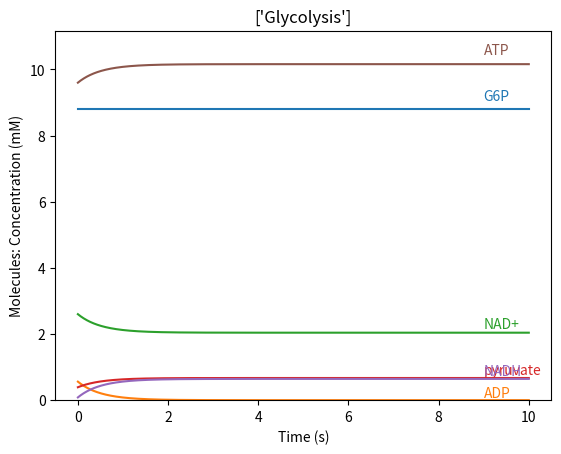

Generate this figure with matplotlib:
# BSD 3-Clause License
# © 2022, The University of Texas Southwestern Medical Center. All rights reserved.
# [redacted]

import sys
from datetime import datetime
import numpy as np
import math
import matplotlib.pyplot as plt


class Reaction:
    def __init__(self):
        self.ReactionName = ""
        self.Input = dict()
        self.Output = dict()
        self.Stoich = dict()

    def Specification(self, Molecules):
        return {}

# reaction NAD+Synthesis(nicotinamide + PRPP + 2 ATP -> NAD+)
class NADPlusSynthesis(Reaction):
    def __init__(self):
        super().__init__()
        self.Input = {"nicotinamide": 1, "PRPP": 1, "ATP": 2}
        self.Output = {"NAD+": 1}

    def Specification(self, Molecules):
        return {}

# reaction NADP+Synthesis(NAD+ + ATP -> NADP+ + ADP)
class NADPPlusSynthesis(Reaction):
    def __init__(self):
        super().__init__()
        self.Input = {"NAD+": 1, "ATP": 1}
        self.Output = {"NADP+": 1, "ADP": 1}

    def Specification(self, Molecules):
        return {}

# reaction CoASynthesis(pantothenate + cysteine + 3 ATP + CTP + CO2 -> CoA + ADP + CMP + 3 PPi)
class CoASynthesis(Reaction):
    def __init__(self):
        super().__init__()
        self.Input = {"pantothenate": 1, "cysteine": 1, "ATP": 3, "CTP": 1, "CO2": 1}
        self.Output = {"CoA": 1, "ADP": 1, "CMP": 1, "PPi": 3}

    def Specification(self, Molecules):
        return {}

"""
reaction Glycolysis(G6P + 2 ADP + 2 NAD+ -> 2 pyruvate + 2 NADH + 2 ATP)
specification
{
    float cg = 0.019M;
    ATP'  = (ADP / ATP) * cg;
    ADP'  = - ATP';
    NADH' = ATP';
    NAD' = - NADH';
    G6P'  = - ATP' / 2;
    pyruvate' = G6P' * 2;
}

G6P[:] = 8.8mM;
ATP = 9.6mM;
ADP = 0.56mM;
NADH = 83uM;
NAD = 2.6mM;
pyruvate = 0.39mM;
"""
class Glycolysis(Reaction):
    def __init__(self):
        super().__init__()
        self.ReactionName = 'Glycolysis'
        self.Input = {"G6P": 1, "ADP": 2, "NAD+": 2}
        self.Output = {"pyruvate": 1, "NADH": 2, "ATP": 2}

    def Specification(self, Molecules):
        c = 0.019
        ATP = Molecules["ATP"]
        ADP = Molecules["ADP"]
        dATP = (ADP / ATP) * c
        # dATP = (abs(ADP - 0.00056) / ATP) * c   # For homeostasis of ADP level
        # dATP = (ADP * abs(ATP - 0.0096) / ATP) * c   # For homeostasis of ATP level
        # dATP = ((ADP / ATP) - (0.00056 / 0.0096)) * ATP * c   # For homeostasis of ADP to ATP ratio
        return "ATP", dATP

class ATPConsumption(Reaction):
    def __init__(self):
        super().__init__()
        self.Input = {"ATP": 1}
        self.Output = {"ADP": 1}

    def Specification(self, Molecules):
        # Cell Division ATP consumption: 4.35E-03
        c = 4.35E-03
        # c = 4.35E-05
        dATP = -c
        return "ATP", dATP

# For Debugging
class ADPConsumption(Reaction):
    def __init__(self):
        super().__init__()
        self.Input = {"ADP": 1}
        self.Output = {"ATP": 1}

    def Specification(self, Molecules):
        c = 4.35E-03
        dADP = -c
        return "ADP", dADP


class Simulator():
    def __init__(self):
        self.Reactions = []
        self.Dataset = {}

        self.PermanentMolecules = {
            "G6P"      : 8.8  * 1e-3,
            }

        self.Molecules = dict()

        self.KnownMolConc = {
            "G6P": 8.8 * 1e-3,
            "ATP": 9.6 * 1e-3,
            "ADP": 0.56 * 1e-3,
            "NADH": 83 * 1e-6,
            "NAD+": 2.6 * 1e-3,
            "pyruvate": 0.39 * 1e-3,
        }

        # Metabolite concentrations, fluxes and free energies imply efficient enzyme usage
        # [redacted]
        # Nature Chemical Biology volume 12, pages482–489 (2016)
        # https://www.nature.com/articles/nchembio.2077#Sec21

        self.InitialConditions = {}

        self.Plot = False

    def Initialize(self):
        self.InitializeStoich()
        self.InitializeMolecules()
        if self.Plot:
            self.InitializeDataset()

    def InitializeStoich(self):
        for Reaction in self.Reactions:
            for Mol, Coeff in Reaction.Input.items():
                Reaction.Stoich[Mol] = -Coeff
            for Mol, Coeff in Reaction.Output.items():
                Reaction.Stoich[Mol] = Coeff

    def GetKnownMolConc(self, Molecule):
        if Molecule in self.KnownMolConc:
            return self.KnownMolConc[Molecule]
        else:
            return 0.0

    def GetReactionNames(self):
        ReactionNames = []
        for Reaction in self.Reactions:
            ReactionNames.append(Reaction.ReactionName)
        return str(ReactionNames)

    def InitializeMolecules(self):
        for Reaction in self.Reactions:
            for Molecule, Coeff in Reaction.Stoich.items():
                if Molecule not in self.Molecules:
                    self.Molecules[Molecule] = self.GetKnownMolConc(Molecule)
        self.InitialConditions = self.Molecules.copy()

    def AddReaction(self, Reaction):
        self.Reactions.append(Reaction)

    def AdjustRefdCon(self, Reaction, RefMol, RefdConc):
        ''' Compare dConc of reference molecule to input concentrations and adjust reference dConc '''
        RefCoeff = Reaction.Stoich[RefMol]
        UnitdConc = RefdConc / RefCoeff

        Out = 0
        for Mol, Coeff in Reaction.Input.items():
            AdjustedConc = self.Molecules[Mol] / Coeff
            Out = min(AdjustedConc, UnitdConc)

        return Out * RefCoeff

    def DeterminedConc(self, Reaction, RefMol, RefdConc):
        UnitdConc = RefdConc / Reaction.Stoich[RefMol]
        dConc = dict()
        for Mol, Coeff in Reaction.Stoich.items():
            dConc[Mol] = UnitdConc * Coeff
        return dConc

    def RunReaction(self, Reaction):
        RefMol, RefdConc = Reaction.Specification(self.Molecules)
        RefdConc = self.AdjustRefdCon(Reaction, RefMol, RefdConc)
        return self.DeterminedConc(Reaction, RefMol, RefdConc)

    def UpdateMolecules(self, dMolecules, DeltaTime):
        for dMolecule, dConc in dMolecules.items():
            assert dMolecule in self.Molecules
            dConc = dConc * DeltaTime            
            assert dConc + self.Molecules[dMolecule] >= 0.0, '{} \t| Conc:{}, \t dConc:{}'.format(dMolecule, self.Conc2Str(self.Molecules[dMolecule]), self.Conc2Str(dConc))
            self.Molecules[dMolecule] += dConc

    def Adjust(self):
        for Molecule, Conc in self.PermanentMolecules.items():
            assert Molecule in self.Molecules
            self.Molecules[Molecule] = Conc

    def InitializeDataset(self):
        for Molecule, Conc in self.Molecules.items():
            self.Dataset[Molecule] = [Conc]

    def AddToDataset(self):
        for Molecule, Conc in self.Molecules.items():
            self.Dataset[Molecule].append(Conc)

    def Conc2Str(self, Conc):
        AbsConc = abs(Conc)
        if AbsConc >= 1e-1:
            Str = "{:.3f}  M".format(Conc)
        elif AbsConc >= 1e-4:
            Str = "{:.3f} mM".format(Conc * 1e3)
        elif AbsConc >= 1e-7:
            Str = "{:.3f} uM".format(Conc * 1e6)
        elif AbsConc >= 1e-10:
            Str = "{:.3f} nM".format(Conc * 1e9)
        else:
            Str = "{:.3f} pM".format(Conc * 1e12)
        return Str

    def Info(self):
        for Molecule, Conc in self.Molecules.items():
            ConStr = self.Conc2Str(Conc)
            print("{:<16}: {:>10}".format(Molecule, ConStr))

    def Summary(self):
        print("{:<16} {:>10} {:>10} {:>10} {:<10}".format("", "Initial", "Final", "dConc", "(Permanent)"))
        for Molecule, Conc in self.Molecules.items():
            dConc = Conc - self.InitialConditions[Molecule]

            InitConc = self.Conc2Str(self.InitialConditions[Molecule])
            FinalConc = self.Conc2Str(Conc)
            FinaldConc = self.Conc2Str(dConc)

            print("{:16} {:>10} {:>10} {:>10} {}".format(Molecule, InitConc, FinalConc, FinaldConc, "*" if Molecule in self.PermanentMolecules else ""))

    def Simulate(self, TotalTime = 10, DeltaTime = 0.01,):
        print("-- Initial Conditions --")
        self.Info()

        Iter = 0
        while Iter < TotalTime / DeltaTime:
            # # Debug
            # if Iter == 220:
            #     print("\n")
            #     print("Debugging:", Iter)

            for Reaction in self.Reactions:
                dMolecules = self.RunReaction(Reaction)
                self.UpdateMolecules(dMolecules, DeltaTime)

            self.Adjust()

            if self.Plot:
                self.AddToDataset()

            Iter += 1
            print("\n")
            print("-- Iteration {} --".format(Iter))

            self.Info()

        print("\n")
        print("-- Summary --")
        self.Summary()

        if Sim.Plot:
            Datasets = {self.GetReactionNames(): self.Dataset}

            Plot = FPlotter()
            Plot.PlotDatasets(Datasets, DeltaTime=DeltaTime)

class FPlotter:
    def __init__(self):
        self.Filter_Inclusion = None
        self.Filter_Exclusion = None

    def ResetFilters(self):
        self.Filter_Inclusion = None
        self.Filter_Exclusion = None

    def SetFilters(self, InclusionList, ExclusionList):
        self.ResetFilters()
        self.SetFilter_Inclusion(InclusionList)
        self.SetFilter_Exclusion(ExclusionList)

    def SetFilter_Inclusion(self, List):
        self.Filter_Inclusion = List

    def SetFilter_Exclusion(self, List):
        self.Filter_Exclusion = List

    def CheckToIncludeOrExclude(self, Key_Data):
        if self.Filter_Inclusion or self.Filter_Exclusion:
            if self.Filter_Inclusion:
                if (Key_Data in self.Filter_Inclusion) or (Key_Data[1:] in self.Filter_Inclusion):
                    return True
                else:
                    return False
            else:
                if (Key_Data in self.Filter_Exclusion) or (Key_Data[1:] in self.Filter_Exclusion):
                    return False
                else:
                    return True
        else:
            return True

    def FilterDatasets(self, Datasets):
        Datasets_Filtered = dict()
        for Key_Dataset, Dataset in Datasets.items():
            Dataset_Filtered = dict()
            for Key_Data, Data in Dataset.items():
                if self.CheckToIncludeOrExclude(Key_Data):
                    Dataset_Filtered[Key_Data] = Data
                    Datasets_Filtered[Key_Dataset] = Dataset_Filtered

        return Datasets_Filtered

    def PlotDatasets(self, Datasets, DeltaTime=1.0, YMin=0, YMax=0, bSideLabel=True, SuperTitle=""):
        # Filter Datasets
        if self.Filter_Inclusion or self.Filter_Exclusion:
            Datasets = self.FilterDatasets(Datasets)

        def ExtractTime(Dataset, SimulationTimeUnit):
            Time = None
            for Data in Dataset.values():
                Time = [i * SimulationTimeUnit for i in range(len(Data))]
                break
            return Time, Dataset

        def ApplyUnit(Dataset):
            Unit = 'a.u.'
            array_unit = {
                'nM': 1e-9,
                'uM': 1e-6,
                'mM': 1e-3
            }

            DatasetArray = np.empty([0, 0])
            DatasetKeyIndex = dict()
            for i, (Key, Data) in enumerate(Dataset.items()):
                DatasetKeyIndex[Key] = i
                if DatasetArray.shape[0] == 0:
                    DatasetArray = np.array(Data, ndmin=2)
                else:
                    DatasetArray = np.vstack([DatasetArray, np.array(Data, ndmin=2)])

            for UnitText, UnitValue in array_unit.items():
                if np.any(DatasetArray > UnitValue):
                    # print('Unit has been set to', UnitText)
                    Unit = UnitText

            # Convert data to appropriate unit
            if Unit in array_unit:
                DatasetArray = DatasetArray / array_unit[Unit]
                # print('Final unit:', Unit)
                for Key, i in DatasetKeyIndex.items():
                    Dataset[Key] = DatasetArray[i].tolist()

            return Unit, Dataset

        def GetSubPlottingInfo(Datasets, MaxNPlotsInRows=3):
            NPlotsInRows = len(Datasets)  # Default
            if len(Datasets) > 1:
                for Remainder in range(MaxNPlotsInRows):
                    if len(Datasets) % (Remainder + 1) == 0:
                        NPlotsInRows = Remainder + 1
            return NPlotsInRows

        fig = plt.figure()
        fig.subplots_adjust(wspace=0.5, hspace=0.5)
        if SuperTitle:
            fig.suptitle(SuperTitle, fontsize=14)
        NPlotsInRows = GetSubPlottingInfo(Datasets)

        # global ymax
        YMax = YMax
        for Process, Dataset in Datasets.items():
            Dataset_Copy = Dataset.copy()
            UnitTxt, Dataset_Copy = ApplyUnit(Dataset_Copy)
            # Y axis (molecular concentrations)
            for MolName, Conc in Dataset_Copy.items():
                YMaxData = max(Conc) * 1.1
                if YMaxData > YMax:
                    YMax = YMaxData

        # Plot data
        for n, (Process, Dataset) in enumerate(Datasets.items()):
            Time, Dataset = ExtractTime(Dataset, DeltaTime)
            UnitTxt, Dataset = ApplyUnit(Dataset)
            ax1 = fig.add_subplot(math.ceil(len(Datasets) / NPlotsInRows), NPlotsInRows, n + 1)

            # Y axis (molecular concentrations)
            PerturbationIndex = 0
            for MolName, Conc in Dataset.items():

                # YMax Debug
                YMaxData = max(Conc) * 1.1
                print('Plot', MolName, YMaxData)

                line, = ax1.plot(Time, Conc, label="[" + MolName + "]")
                if bSideLabel:
                    SelectedTimeFrameFromLeft = 0.9
                    ax1.text(Time[-1] * SelectedTimeFrameFromLeft, Conc[int(len(Time) * SelectedTimeFrameFromLeft)] * 1.02, MolName, ha="left", va="bottom", color=line.get_color())
                    # ax1.text(Time[-1] * 1.01, Conc[-1], MolName, ha="left", va="bottom", color=line.get_color())
                    # ax1.text(Time[-1] * 1.1, Conc[-1], MolName + ": {}".format(Conc[-1]), va="center", color=line.get_color())

            ax1.set_title(Process)
            ax1.set_xlabel('Time (s)')
            ax1.set_ylabel('Molecules: Concentration (' + UnitTxt + ')')
            ax1.set_ylim(ymax=YMax)
            if YMin:
                ax1.set_ylim(ymin=YMin)
            else:
                ax1.set_ylim(ymin=0)

            if not bSideLabel:
                ax1.legend(loc='upper left')

            # ax1.grid()
        plt.show()


if __name__ == '__main__':
    Sim = Simulator()

    # Add reactions
    # Sim.AddReaction(NADPlusSynthesis())
    # Sim.AddReaction(NADPPlusSynthesis())
    # Sim.AddReaction(CoASynthesis())
    Sim.AddReaction(Glycolysis())
    # Sim.AddReaction(ATPConsumption())
    # Sim.AddReaction(ADPConsumption())

    Sim.Plot = True
    TotalTime = 10
    DeltaTime = 0.01

    Sim.Initialize()
    Sim.Simulate(TotalTime=TotalTime, DeltaTime=DeltaTime)
